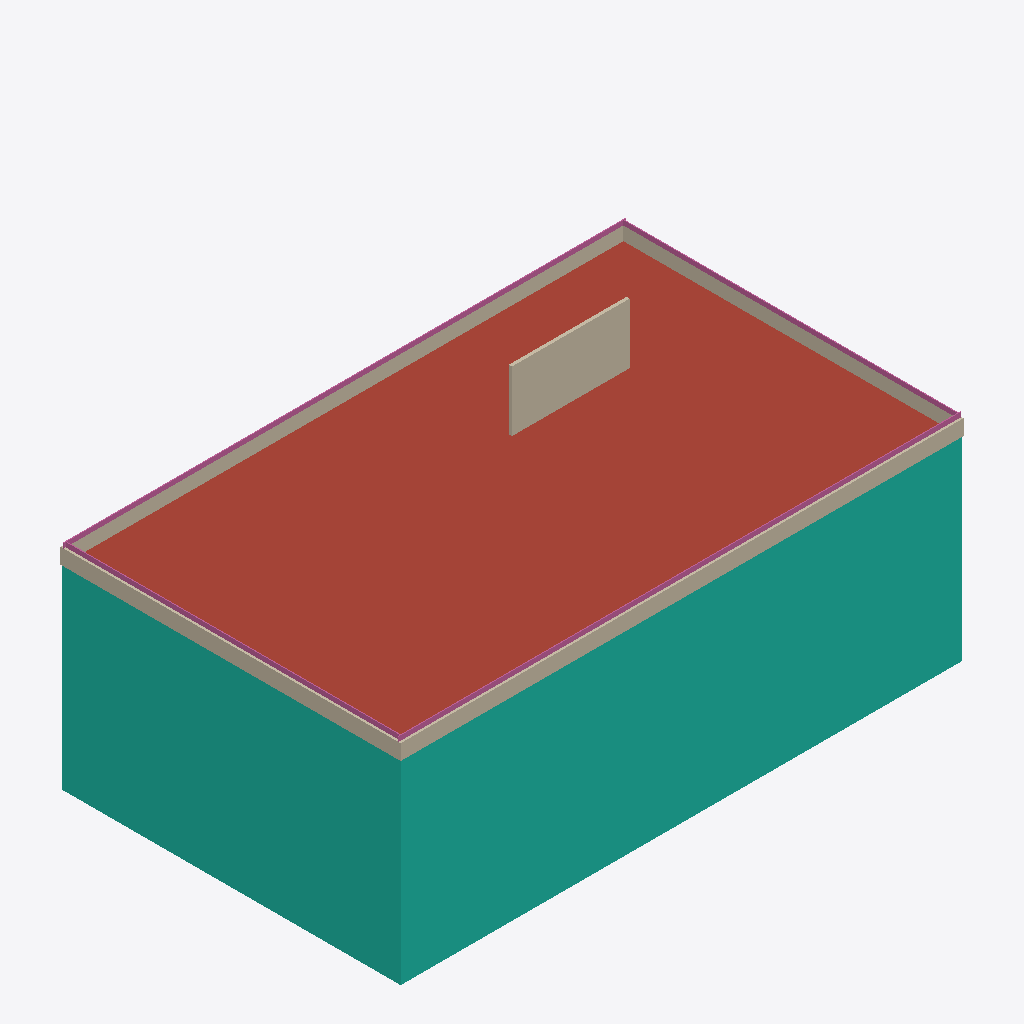
Isometric view of an IFC building model (IFC-SPF (STEP), schema IFC4, length unit metre), seen from the south-west, elements coloured by IFC class: 9 curtain walls (teal), 5 walls (beige), 4 railings (pink), 1 roof (red-brown).
Extent 36.4 m × 22.0 m × 23.9 m (x, y, z). Storeys (5): Foundation at 0.00 m; Ground at 0.00 m; Level 01 at 4.20 m; Level 02 at 8.40 m; Roof at 12.60 m. Elements (40): 17 IfcWall, 12 IfcCurtainWall, 4 IfcRailing, 3 IfcDoor, 3 IfcStair, 1 IfcRoof.

HEADER;
FILE_DESCRIPTION(('ViewDefinition[DesignTransferView]'),'2;1');
FILE_NAME('BCN-IVO-ZZ-XX-M3-A-0001.ifc','2026-08-09T00:00:00+00:00',('IFC Viewer Online'),('IFC Viewer Online'),'IfcOpenShell 0.8.6-alpha260809','Bonsai 0.8.6-alpha260809-f05dd4a (Blender 4.5.12','IFC Viewer Online');
FILE_SCHEMA(('IFC4'));
ENDSEC;
DATA;
#1=IFCPROJECT('1XkzU2wTbTbBzr1HqaQEEe',$,'Poblenou Pavilion - Architecture','Architectural model - envelope, core, circulation and spaces','Reference model','Poblenou Pavilion - reference federated model, Barcelona 22@','REFERENCE',(#10,#22),#5);
#27=IFCSITE('2EBj5Yk61L9ho6YReoE$jp',$,'Poblenou Plot','Georeferenced to ETRS89 / UTM 31N, aligned to the Cerda grid',$,#50,$,'Barcelona 22@ - Poblenou plot',.ELEMENT.,(41,24,22,310013),(2,11,23,680963),12.5,$,$);
#33=IFCBUILDING('3yap5tUYHJYP6nuFx1$hWV',$,'Poblenou Pavilion',$,$,#56,$,'Three-storey pavilion, 36.0 x 21.6 m',.ELEMENT.,$,$,$);
#39=IFCBUILDINGSTOREY('2yTVi6afjSBg3WUIf1ikSs',$,'Foundation',$,$,#62,$,'Foundation level - pad footings',.ELEMENT.,-1.2);
#65=IFCBUILDINGSTOREY('10A0c0RKnLcuQKAAgWZogM',$,'Ground',$,$,#71,$,'Ground floor - entrance and public space',.ELEMENT.,0.0);
#72=IFCBUILDINGSTOREY('0pyzVI7q1G0P5SFMQYI54h',$,'Level 01',$,$,#78,$,'First floor - open plan office',.ELEMENT.,4.2);
#79=IFCBUILDINGSTOREY('15k2QneY9Tuu1sbXeYf_8j',$,'Level 02',$,$,#85,$,'Second floor - open plan office',.ELEMENT.,8.4);
#86=IFCBUILDINGSTOREY('2wZwMnekDN49XsZ8R7NkAu',$,'Roof',$,$,#92,$,'Roof level - plant and terrace',.ELEMENT.,12.6);
#4654=IFCROOF('11uO6sThvP3Rs_bcyv5jMq',$,'Roof Covering','Warm-deck membrane roof over the slab',$,#4664,#4675,$,$);
#1361=IFCCURTAINWALL('1s9Y89tK1QwQnzlX8XAeLI',$,'Curtain Wall South - Level 01','Unitised glazed facade, south elevation',$,#1368,$,$,$);
#126=IFCCURTAINWALL('3QOHR8bnHRmf04FEA5K$$i',$,'Curtain Wall South - Ground','Unitised glazed facade, south elevation',$,#134,$,$,$);
#2594=IFCCURTAINWALL('3kdOiOn1zKE8W1MvVghAAH',$,'Curtain Wall South - Level 02','Unitised glazed facade, south elevation',$,#2601,$,$,$);
#915=IFCCURTAINWALL('2nmWUpDfLKpAify54IKDGE',$,'Curtain Wall West - Ground','Unitised glazed facade, west elevation',$,#921,$,$,$);
#2148=IFCCURTAINWALL('3IvJykruTLVxlP3I9xVA1A',$,'Curtain Wall West - Level 01','Unitised glazed facade, west elevation',$,#2154,$,$,$);
#3381=IFCCURTAINWALL('07Vi8ZX25UDfXnfLfHeNbg',$,'Curtain Wall West - Level 02','Unitised glazed facade, west elevation',$,#3387,$,$,$);
#4685=IFCWALL('2xCalsiIfM2uppNcta7b66',$,'Parapet South','Upstand around the roof edge',$,#4694,#4705,$,$);
#4936=IFCWALL('0RevCmpF8A000000000001',$,'Core Wall South - Ground (added)','Blockwork core wall, Ground',$,#4935,#3847,$,$);
#4744=IFCWALL('3ZCA84k0DK2g4F7fRVMG3V',$,'Parapet North','Upstand around the roof edge',$,#4752,#4763,$,$);
#4801=IFCWALL('1HLMHgZiLJXQShiI53ZGuB',$,'Parapet West','Upstand around the roof edge',$,#4809,#4820,$,$);
#4858=IFCWALL('2o1B_WKanLXBKQeAhoI689',$,'Parapet East','Upstand around the roof edge',$,#4866,#4877,$,$);
#4718=IFCRAILING('2OhQlRd91KfeBogUZP8EWo',$,'Roof Railing South','Guardrail on the parapet',$,#4725,#4736,$,$);
#4776=IFCRAILING('3YB7PnglnP6fi9LCo$rtTm',$,'Roof Railing North','Guardrail on the parapet',$,#4782,#4793,$,$);
#4833=IFCRAILING('2hTfT4W_fGLOqMCoNFQBO7',$,'Roof Railing West','Guardrail on the parapet',$,#4839,#4850,$,$);
#4890=IFCRAILING('0MvCpCSb1Vawo_b2BNnGTL',$,'Roof Railing East','Guardrail on the parapet',$,#4896,#4907,$,$);
#522=IFCCURTAINWALL('19wIBn_3PHgg_xdoKW4nUF',$,'Curtain Wall North - Ground','Unitised glazed facade, north elevation',$,#528,$,$,$);
#1755=IFCCURTAINWALL('3ivDbM1mPOyAYXN$LM84K4',$,'Curtain Wall North - Level 01','Unitised glazed facade, north elevation',$,#1761,$,$,$);
#2988=IFCCURTAINWALL('1vOtGD_TLUjvSfBP5smwNr',$,'Curtain Wall North - Level 02','Unitised glazed facade, north elevation',$,#2994,$,$,$);
ENDSEC;
